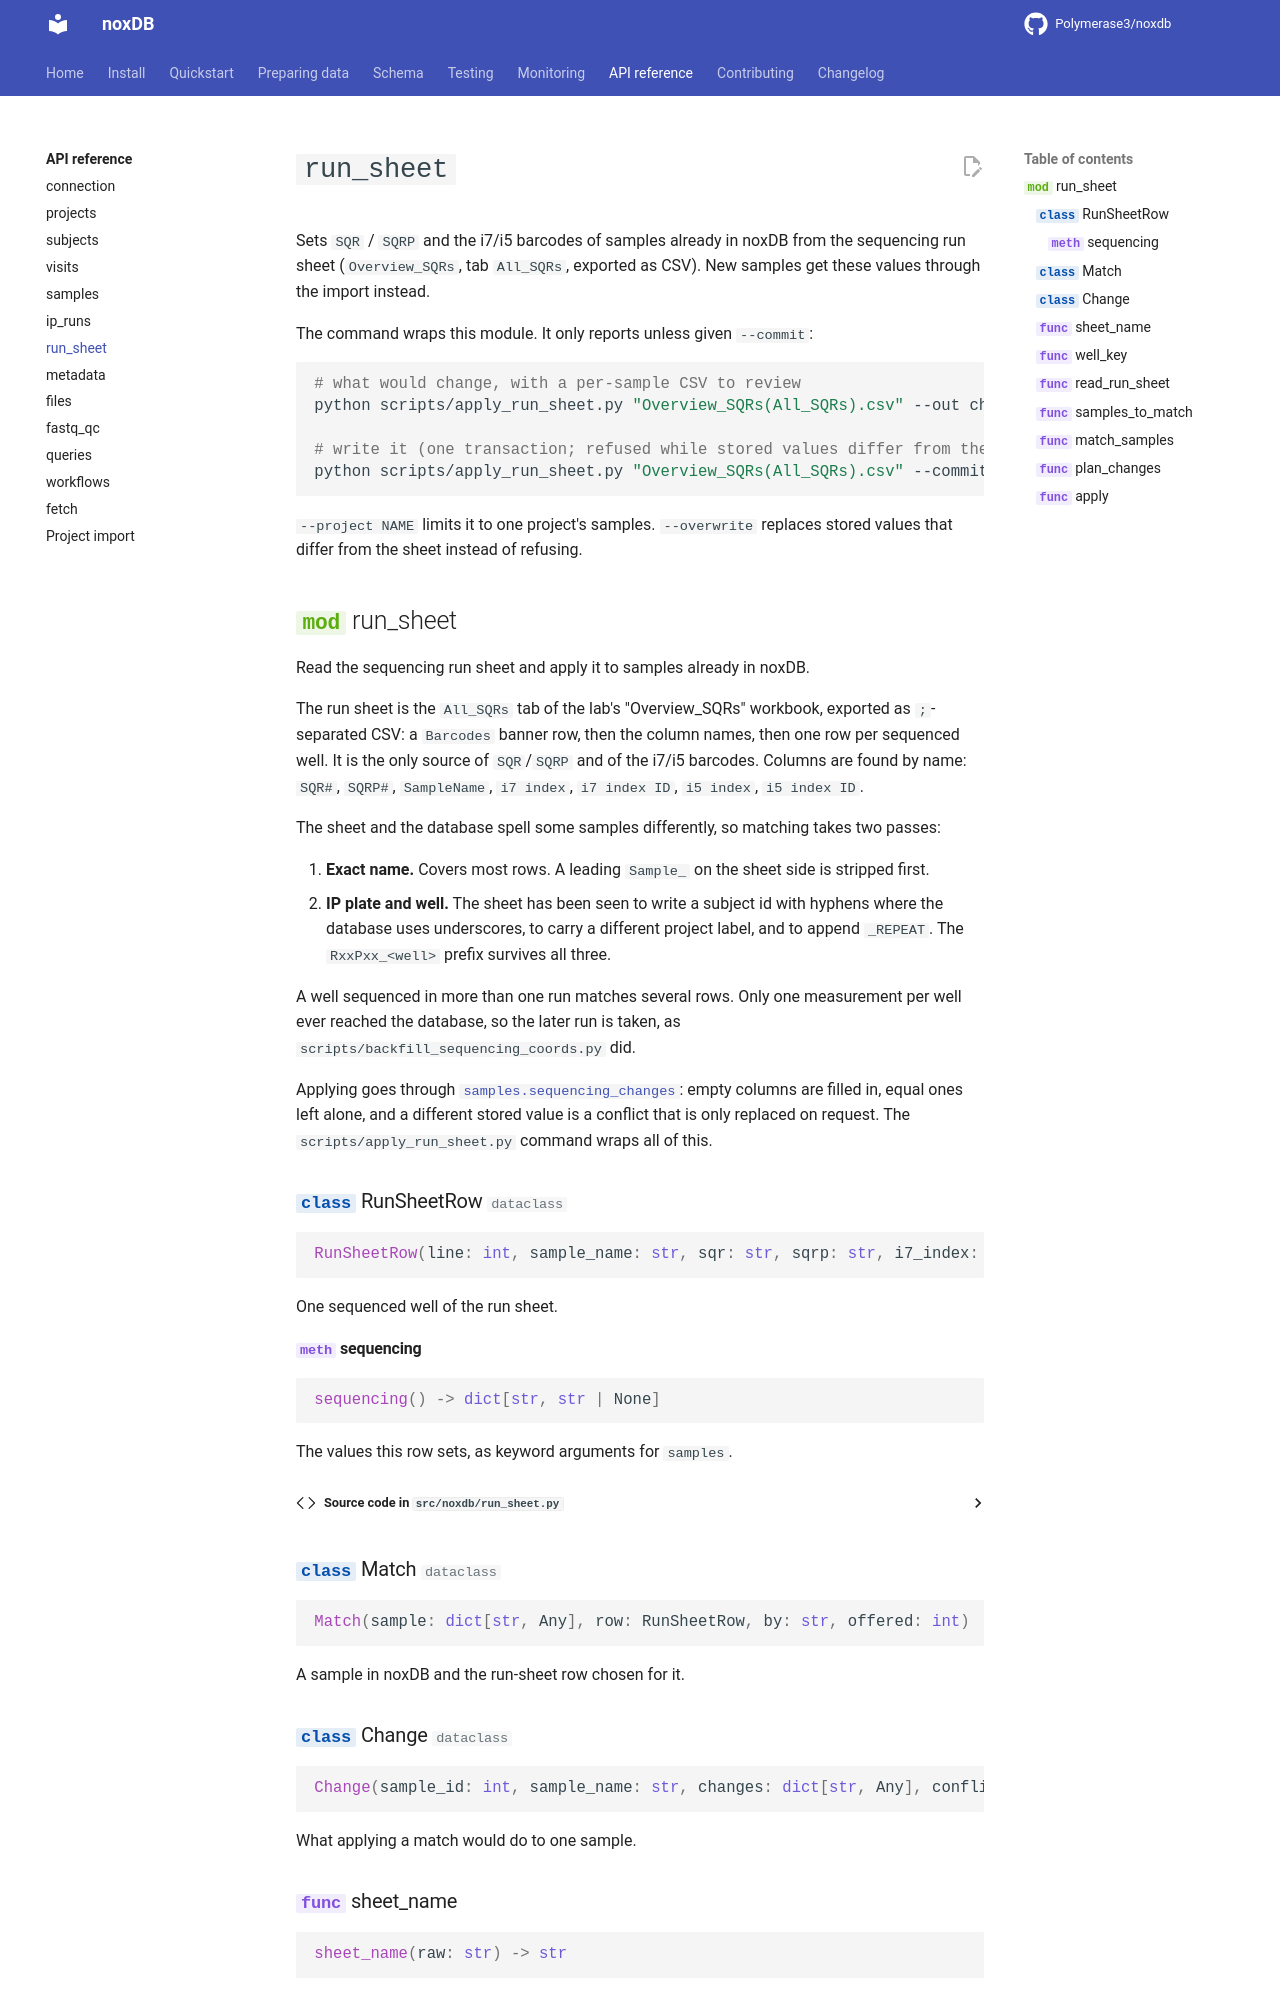

repository: Polymerase3/noxDB · page: reference/run_sheet/index.html · generator: mkdocs

# `run_sheet`

Sets `SQR` / `SQRP` and the i7/i5 barcodes of samples already in noxDB
from the sequencing run sheet (`Overview_SQRs`, tab `All_SQRs`, exported
as CSV). New samples get these values through the import instead.
